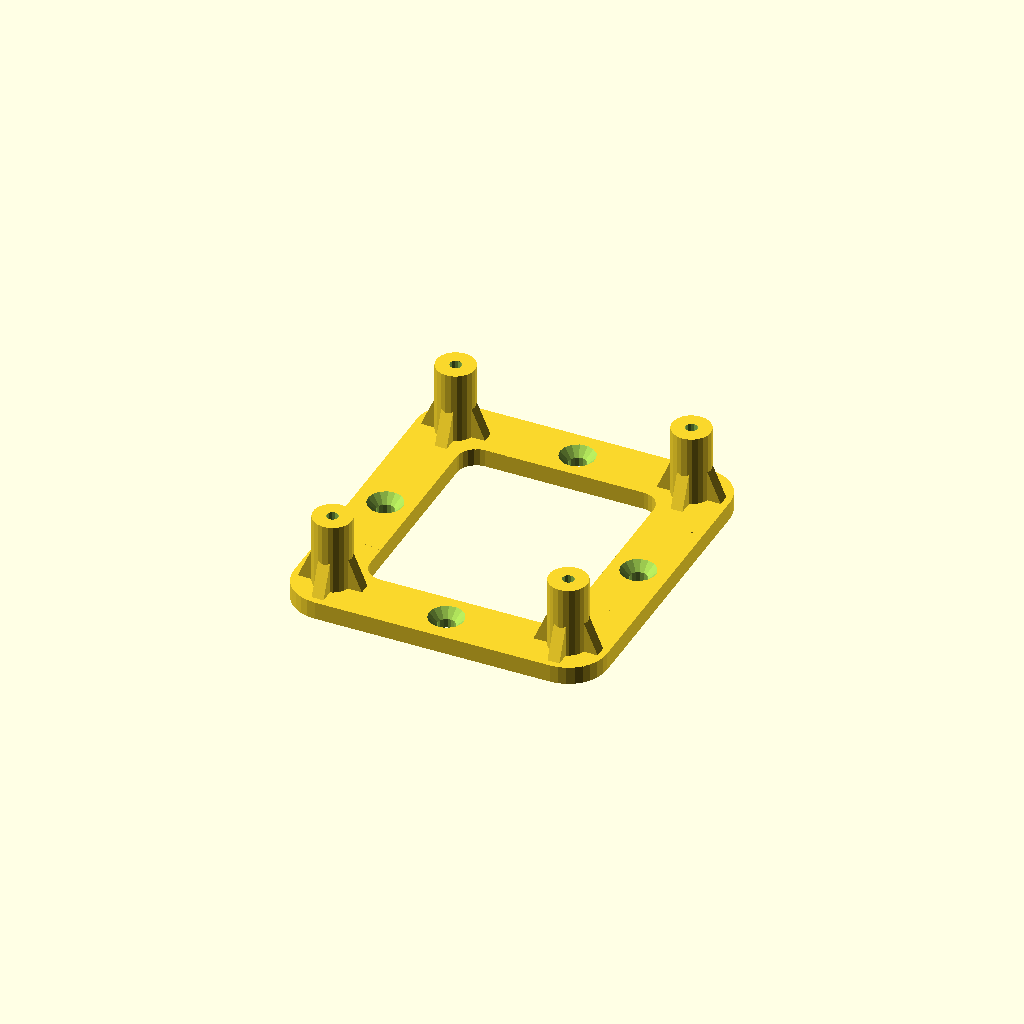
Cell 1 — every parameter at its default value.
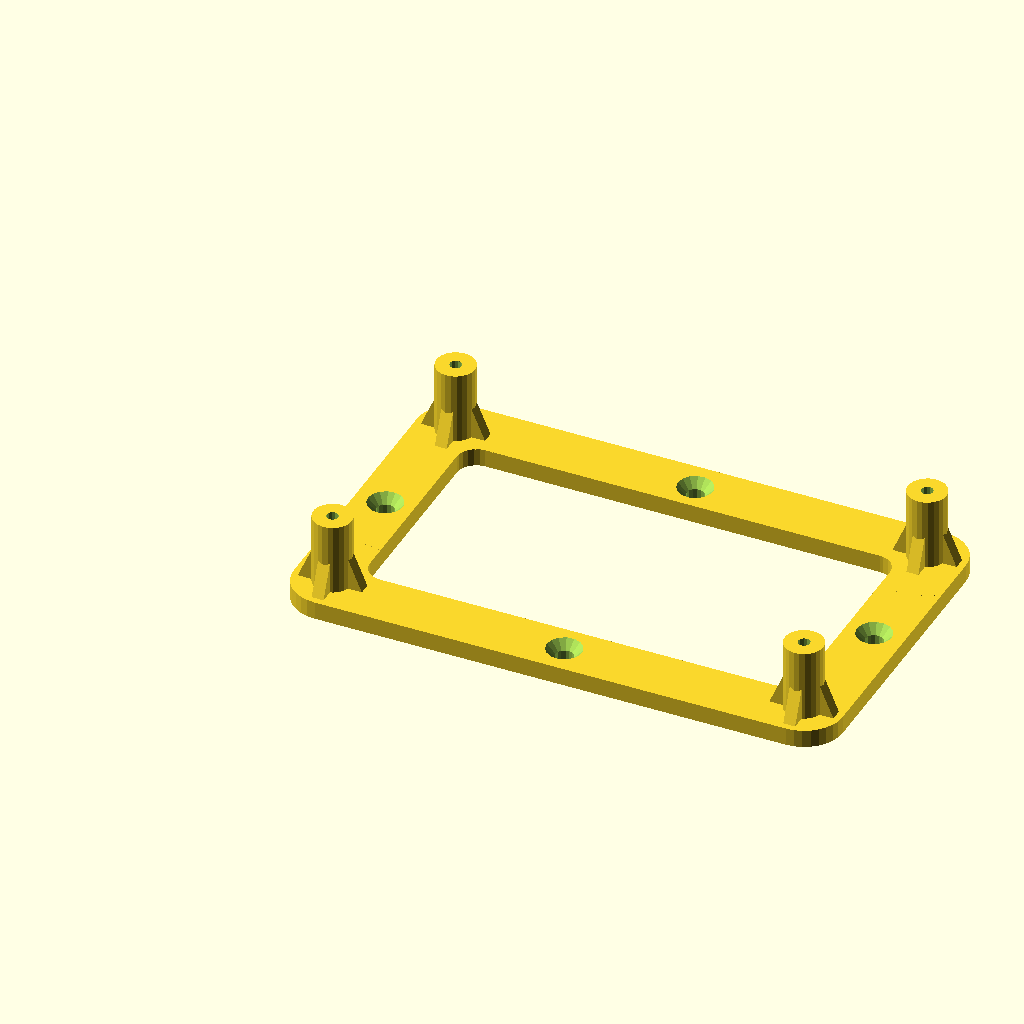
Cell 2: the same model with mount_width = 79.38.
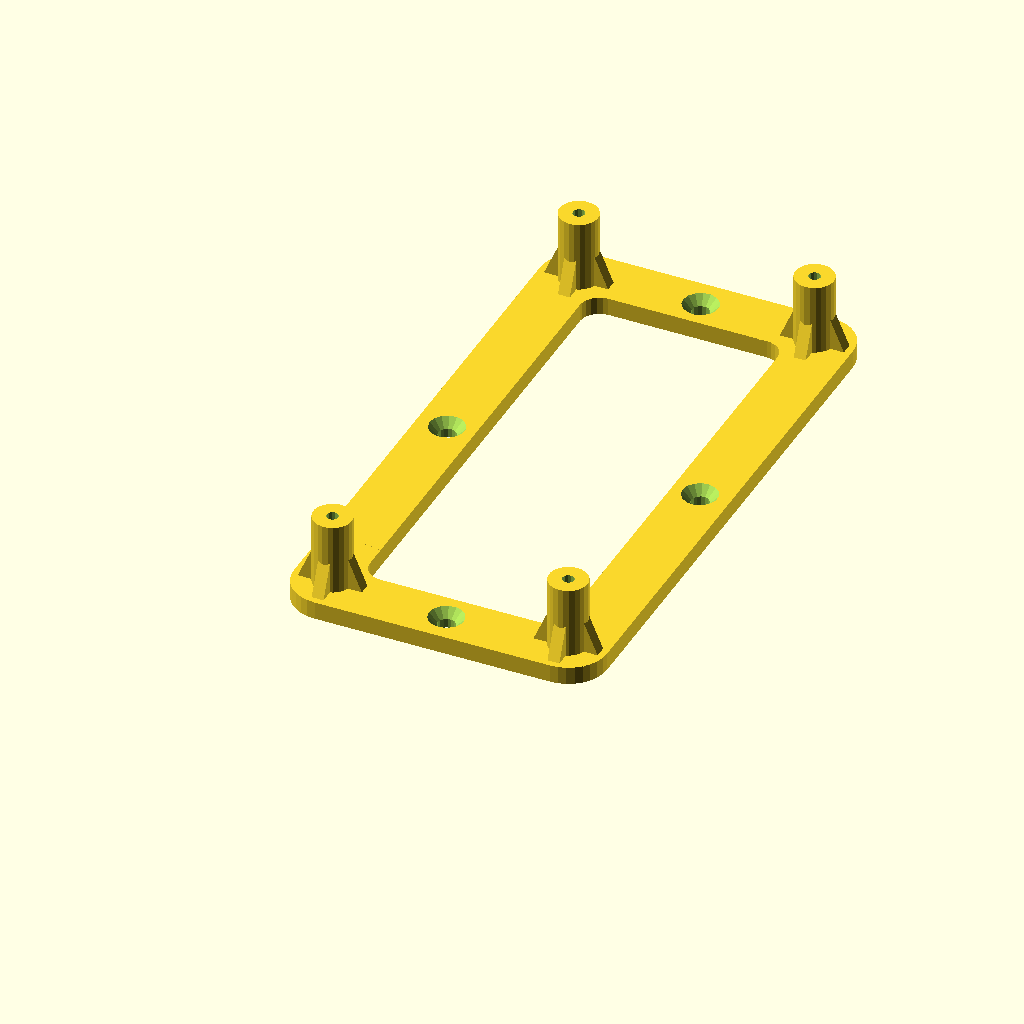
Cell 3: mount_length = 88.9 (everything else at default).
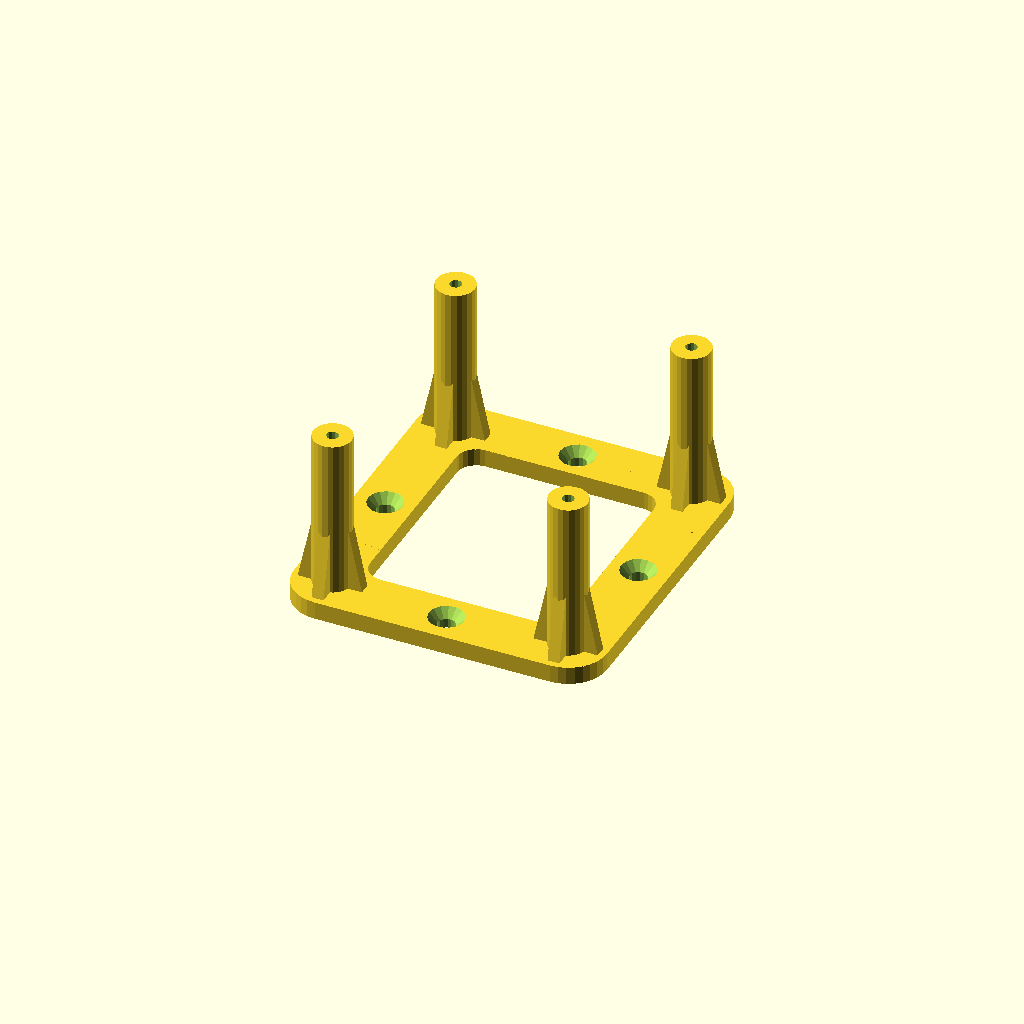
Cell 4: the same model with mount_height = 30.
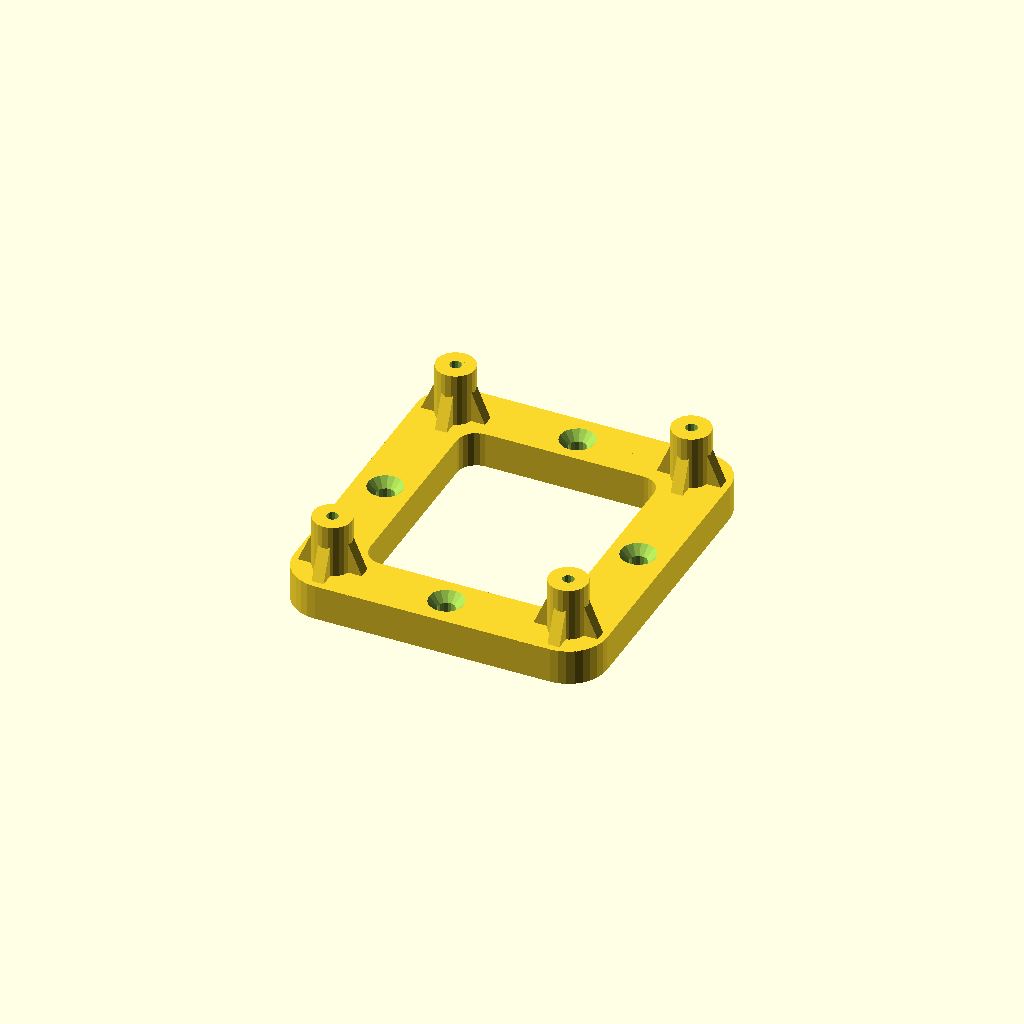
Cell 5 — mount_base_z set to 6, the other parameters unchanged.
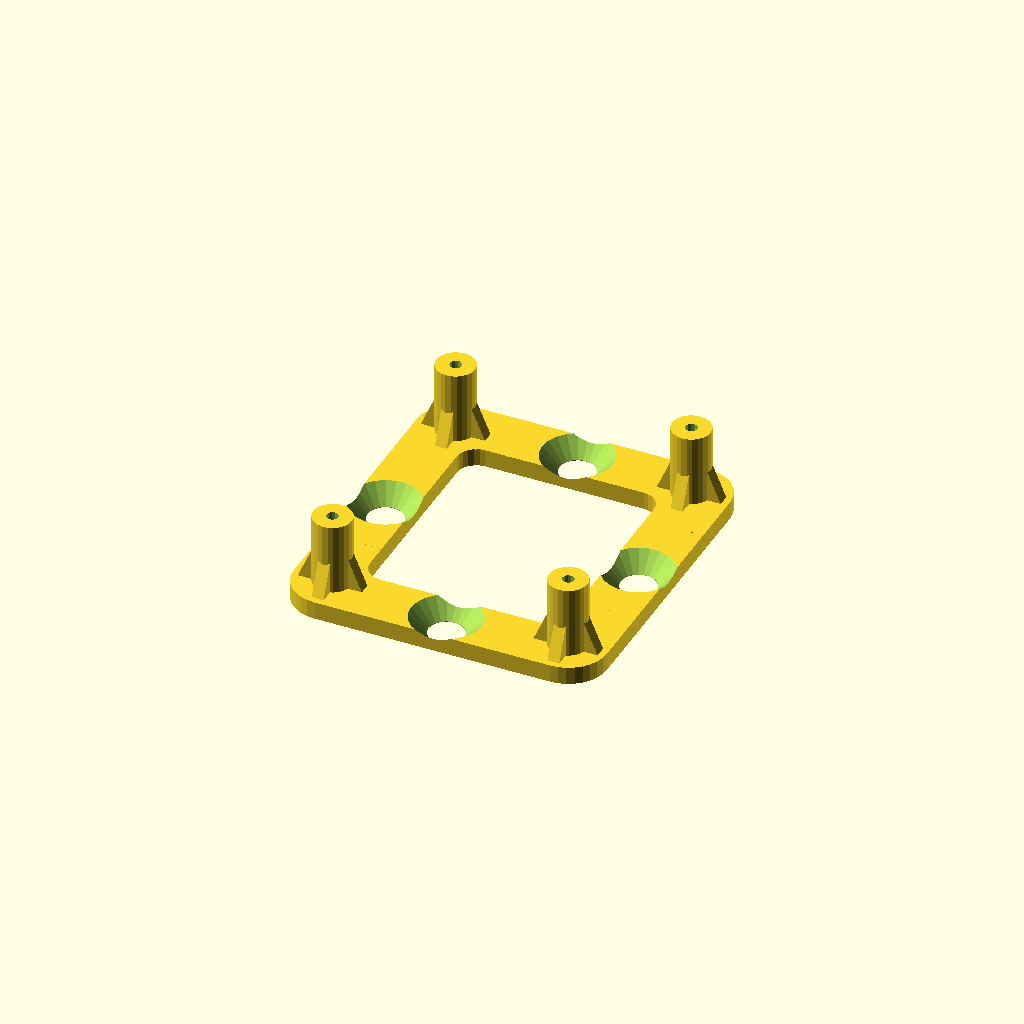
Cell 6 — mount_hole_diameter set to 6, the other parameters unchanged.
All cells are drawn from one camera (rotation 55°, 0°, 25°, orthographic, colour scheme Cornfield), so only the parameter changes between them.
The OpenSCAD source (inputs/thingiverse/files/thing-1740230/files/pcb-mount.scad):
//------------------------------------------------------------------
/*

4 Pillar PCB Mount

*/
//------------------------------------------------------------------
/* [Global] */

/*[General]*/
mount_width = 39.69;
mount_length = 44.45;
mount_height = 15;
mount_base_z = 3;
mount_hole_diameter = 3;
pillar_diameter = 6.5;
pillar_hole_diameter = 2;

/* [Hidden] */
//------------------------------------------------------------------

// small tweak to avoid differencing artifacts
epsilon = 0.05;

// control the number of facets on cylinders
facet_epsilon = 0.03;
function facets(r) = 180 / acos(1 - (facet_epsilon / r));

// rounded polygons
module rounded(r=1) {
  offset(r=r, $fn=facets(r)) offset(r=-r, $fn=facets(r)) children(0);
}

// filleted polygons
module filleted(r=1) {
  offset(r=-r, $fn=facets(r)) render() offset(r=r, $fn=facets(r)) children(0);
}

//------------------------------------------------------------------
// Mounting pillar with support webs

// single web
module pillar_web(
  web_height,
  web_radius,
  web_width
) {
  h = web_height;
  r = web_radius;
  w = web_width;
  points = [
    [0,0],
    [r,0],
    [0,h],
  ];
  rotate([90,0,0]) translate([0,0,-w/2]) linear_extrude(height=w) polygon(points=points);
}

// multiple webs
module pillar_webs(
  number_webs,
  web_height,
  web_radius,
  web_width
) {
  theta = 360 / number_webs;
  for (i = [1:number_webs]) {
    rotate([0,0,i * theta]) pillar_web(web_height, web_radius, web_width);
  }
}

// pillar
module pillar(
  pillar_height,
  pillar_radius
) {
  h = pillar_height;
  r = pillar_radius;
  cylinder(h=h, r=r, $fn=facets(r));
}

module pillar_hole(
  pillar_height,
  hole_depth,
  hole_radius
) {
  h = hole_depth + epsilon;
  r = hole_radius;
  z_ofs = pillar_height - hole_depth;
  translate([0,0,z_ofs]) cylinder(h=h, r=r, $fn=facets(r));
}

// pillar with webs
module webbed_pillar(
  pillar_height,
  pillar_radius,
  hole_depth,
  hole_radius,
  number_webs,
  web_height,
  web_radius,
  web_width,
) {
  intersection () {
    difference() {
      union() {
        pillar(pillar_height, pillar_radius);
        pillar_webs(number_webs, web_height, web_radius, web_width);
      }
      pillar_hole(pillar_height, hole_depth, hole_radius);
    }
    // Cut off any part of the webs that protrude from the
    // top of the pillar.
    cylinder(r = web_radius * 2, h = pillar_height);
  }
}

//------------------------------------------------------------------

// countersunk hole
module hole_countersunk(
  length,
  radius,
) {
  l = length;
  r = radius;
  if (r > l) {
    points = [
      [0, 0],
      [(2 * r) - l, 0],
      [2 * r, l],
      [0, l]
    ];
    rotate_extrude($fn=facets(r)) polygon(points=points);
  } else {
    points = [
      [0, 0],
      [r, 0],
      [r, l - r],
      [2 * r, l],
      [0, l]
    ];
    rotate_extrude($fn=facets(r)) polygon(points=points);
  }
}

//------------------------------------------------------------------

module mount_pillar() {
  z = mount_height - mount_base_z + epsilon;
  z_ofs = mount_base_z - epsilon;
  translate([0,0,z_ofs]) webbed_pillar(
    pillar_height = z,
    pillar_radius = pillar_diameter / 2,
    hole_depth = mount_height / 2,
    hole_radius = pillar_hole_diameter / 2,
    number_webs = 4,
    web_height = mount_height / 1.2,
    web_radius = pillar_diameter / 1.2,
    web_width = 2
  );
}

module pcb_mount_hole() {
  h = mount_base_z + (2 * epsilon);
  r = mount_hole_diameter / 2;
  translate([0,0,-epsilon])hole_countersunk(h, r);
}

module mount_base_2d() {
  w = mount_width;
  l = mount_length;
  points = [
    [0,0],
    [w,0],
    [w,l],
    [0,l],
  ];
  polygon(points=points);
}

//------------------------------------------------------------------

module pcb_mount_base() {
  r0 = pillar_diameter;
  r1 = r0 / 2.0;
  h = mount_base_z;
  linear_extrude(height = h) difference() {
    offset(r=r0, $fn=facets(r0)) mount_base_2d();
    rounded(r=r1) offset(r=-r1, $fn=facets(r1)) mount_base_2d();
  }
}

module pcb_mount_pillars() {
  w = mount_width;
  l = mount_length;
  translate([0,0]) mount_pillar();
  translate([w,0]) mount_pillar();
  translate([0,l]) mount_pillar();
  translate([w,l]) mount_pillar();
}

module pcb_mount_holes() {
  w = mount_width;
  l = mount_length;
  ofs = pillar_diameter / 4.5;
  y_mid = l/2;
  x_mid = w/2;
  translate([-ofs,y_mid]) pcb_mount_hole();
  translate([w+ofs, y_mid]) pcb_mount_hole();
  translate([x_mid,-ofs]) pcb_mount_hole();
  translate([x_mid,l+ofs]) pcb_mount_hole();
}

//------------------------------------------------------------------

module pcb_mount() {
  difference() {
    union() {
      pcb_mount_base();
      pcb_mount_pillars();
    }
    pcb_mount_holes();
  }
}

pcb_mount();

//------------------------------------------------------------------
Parameter table extracted from the source (name, type, default, range or options):
mount_width: number, default 39.69
mount_length: number, default 44.45
mount_height: number, default 15
mount_base_z: number, default 3
mount_hole_diameter: number, default 3
pillar_diameter: number, default 6.5
pillar_hole_diameter: number, default 2
